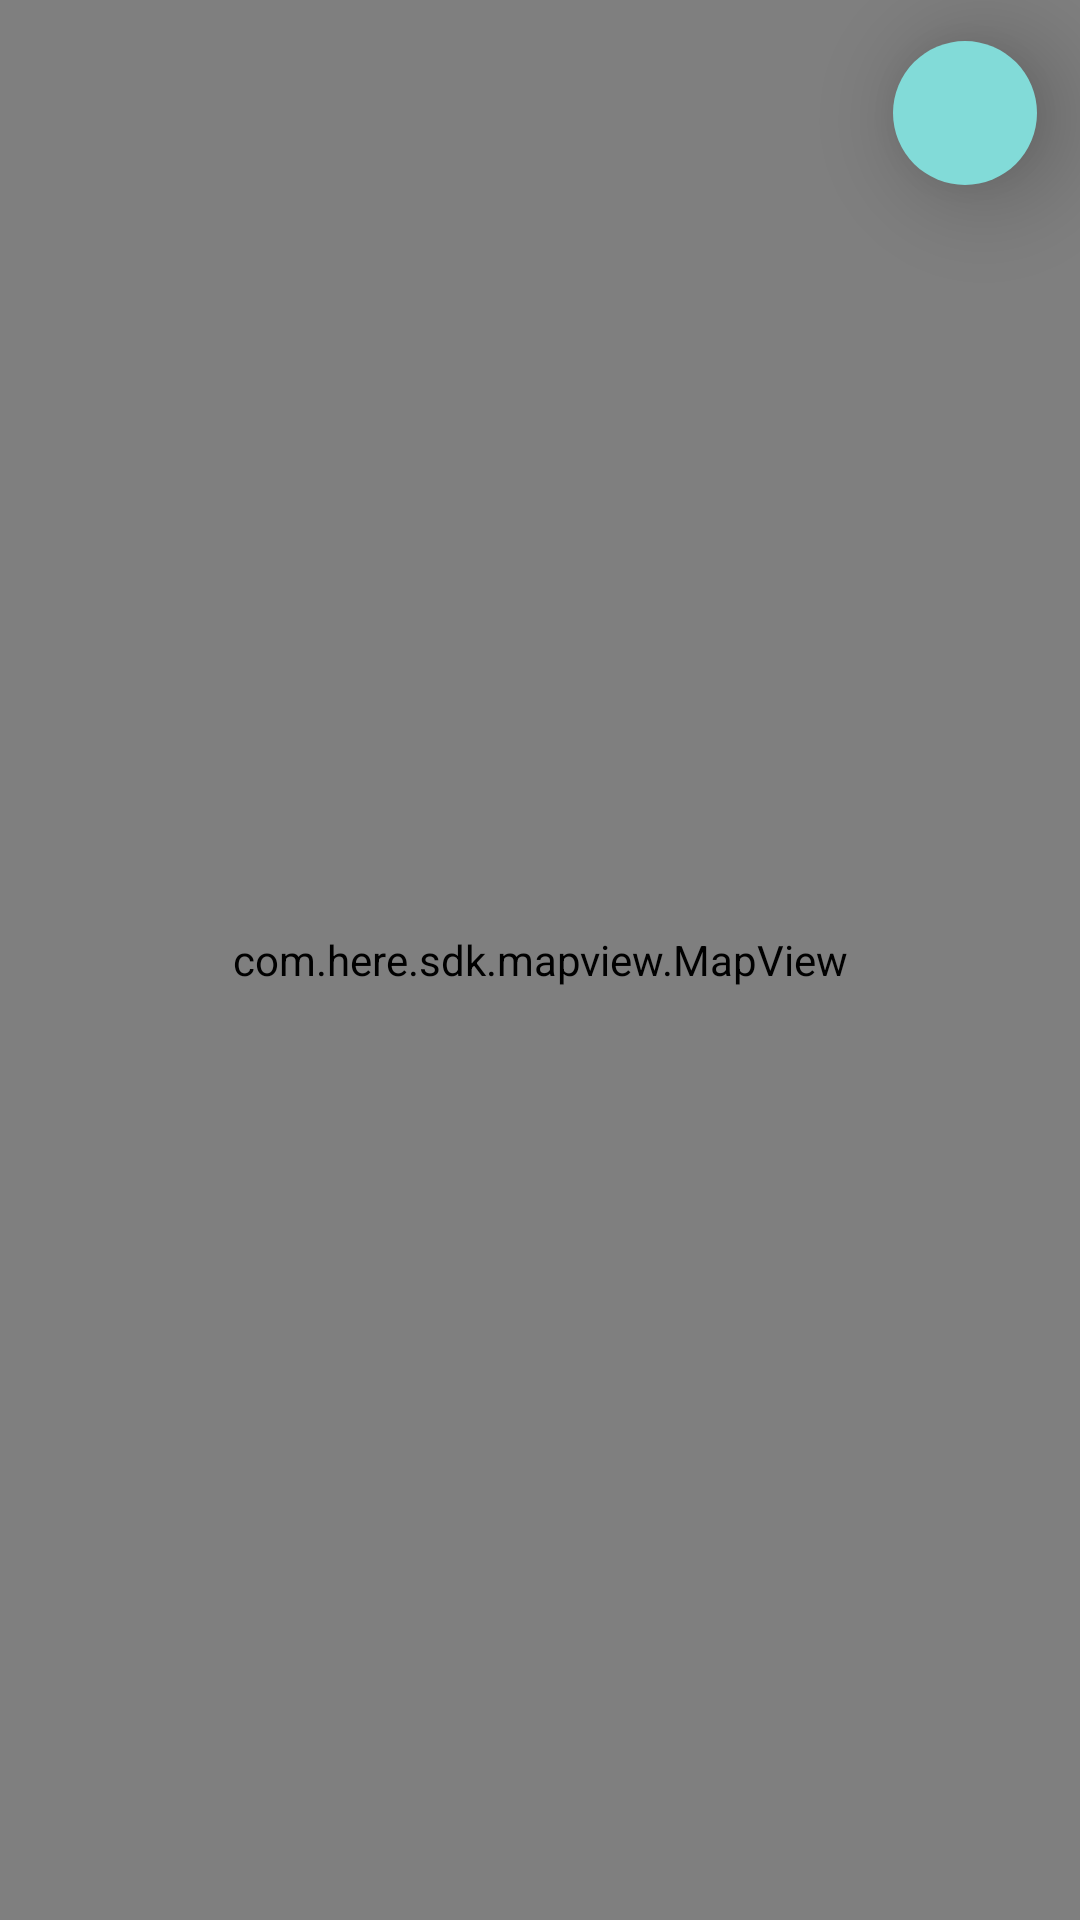

This screen was rendered from an Android layout file. Write that file and the resources it references.
<!-- AndroidManifest.xml: application theme Theme.Charging_along_the_way -->
<!-- res/layout/activity_main.xml -->
<?xml version="1.0" encoding="utf-8"?>
<androidx.constraintlayout.widget.ConstraintLayout xmlns:android="http://schemas.android.com/apk/res/android"
    xmlns:app="http://schemas.android.com/apk/res-auto"
    xmlns:tools="http://schemas.android.com/tools"
    android:layout_width="match_parent"
    android:layout_height="match_parent"
    tools:context=".MainActivity">

    <ImageButton
        android:id="@+id/importRoute"
        android:layout_width="48dp"
        android:layout_height="48dp"
        android:background="@drawable/route_button"
        android:elevation="20dp"
        android:tooltipText="Create a route"
        app:layout_constraintBottom_toBottomOf="parent"
        app:layout_constraintEnd_toEndOf="parent"
        app:layout_constraintHorizontal_bias="0.954"
        app:layout_constraintStart_toStartOf="parent"
        app:layout_constraintTop_toTopOf="parent"
        app:layout_constraintVertical_bias="0.023"
        app:srcCompat="@drawable/routing"
        tools:ignore="SpeakableTextPresentCheck" />

    <com.here.sdk.mapview.MapView
        android:id="@+id/map_view"
        android:layout_width="match_parent"
        android:layout_height="match_parent">
    </com.here.sdk.mapview.MapView>

</androidx.constraintlayout.widget.ConstraintLayout>
<!-- resources referenced by this layout -->
<resources>
  <!-- drawable route_button (drawable) -->
  <?xml version="1.0" encoding="utf-8"?>
  <shape xmlns:android="http://schemas.android.com/apk/res/android" android:shape="rectangle">
  
      <solid android:color="#82DBD8"/>
      <corners android:radius="500dp"/>
      <size android:width="100dp"
          android:height="100dp"/>
  
  </shape>
  <style name="Theme.Charging_along_the_way" parent="Theme.MaterialComponents.DayNight.DarkActionBar">
          
          <item name="colorPrimary">@color/purple_500</item>
          <item name="colorPrimaryVariant">@color/purple_700</item>
          <item name="colorOnPrimary">@color/white</item>
          
          <item name="colorSecondary">@color/teal_200</item>
          <item name="colorSecondaryVariant">@color/teal_700</item>
          <item name="colorOnSecondary">@color/black</item>
          
          <item name="android:statusBarColor" tools:targetApi="l">?attr/colorPrimaryVariant</item>
          
      </style>
  <!-- not gathered from this repository: default colours our renderer supplied (Android Studio template values) -->
  <color name="purple_500">#FF6200EE</color>
  <color name="purple_700">#FF3700B3</color>
  <color name="teal_200">#FF03DAC5</color>
  <color name="teal_700">#FF018786</color>
  <color name="black">#FF000000</color>
  <color name="white">#FFFFFFFF</color>
</resources>
